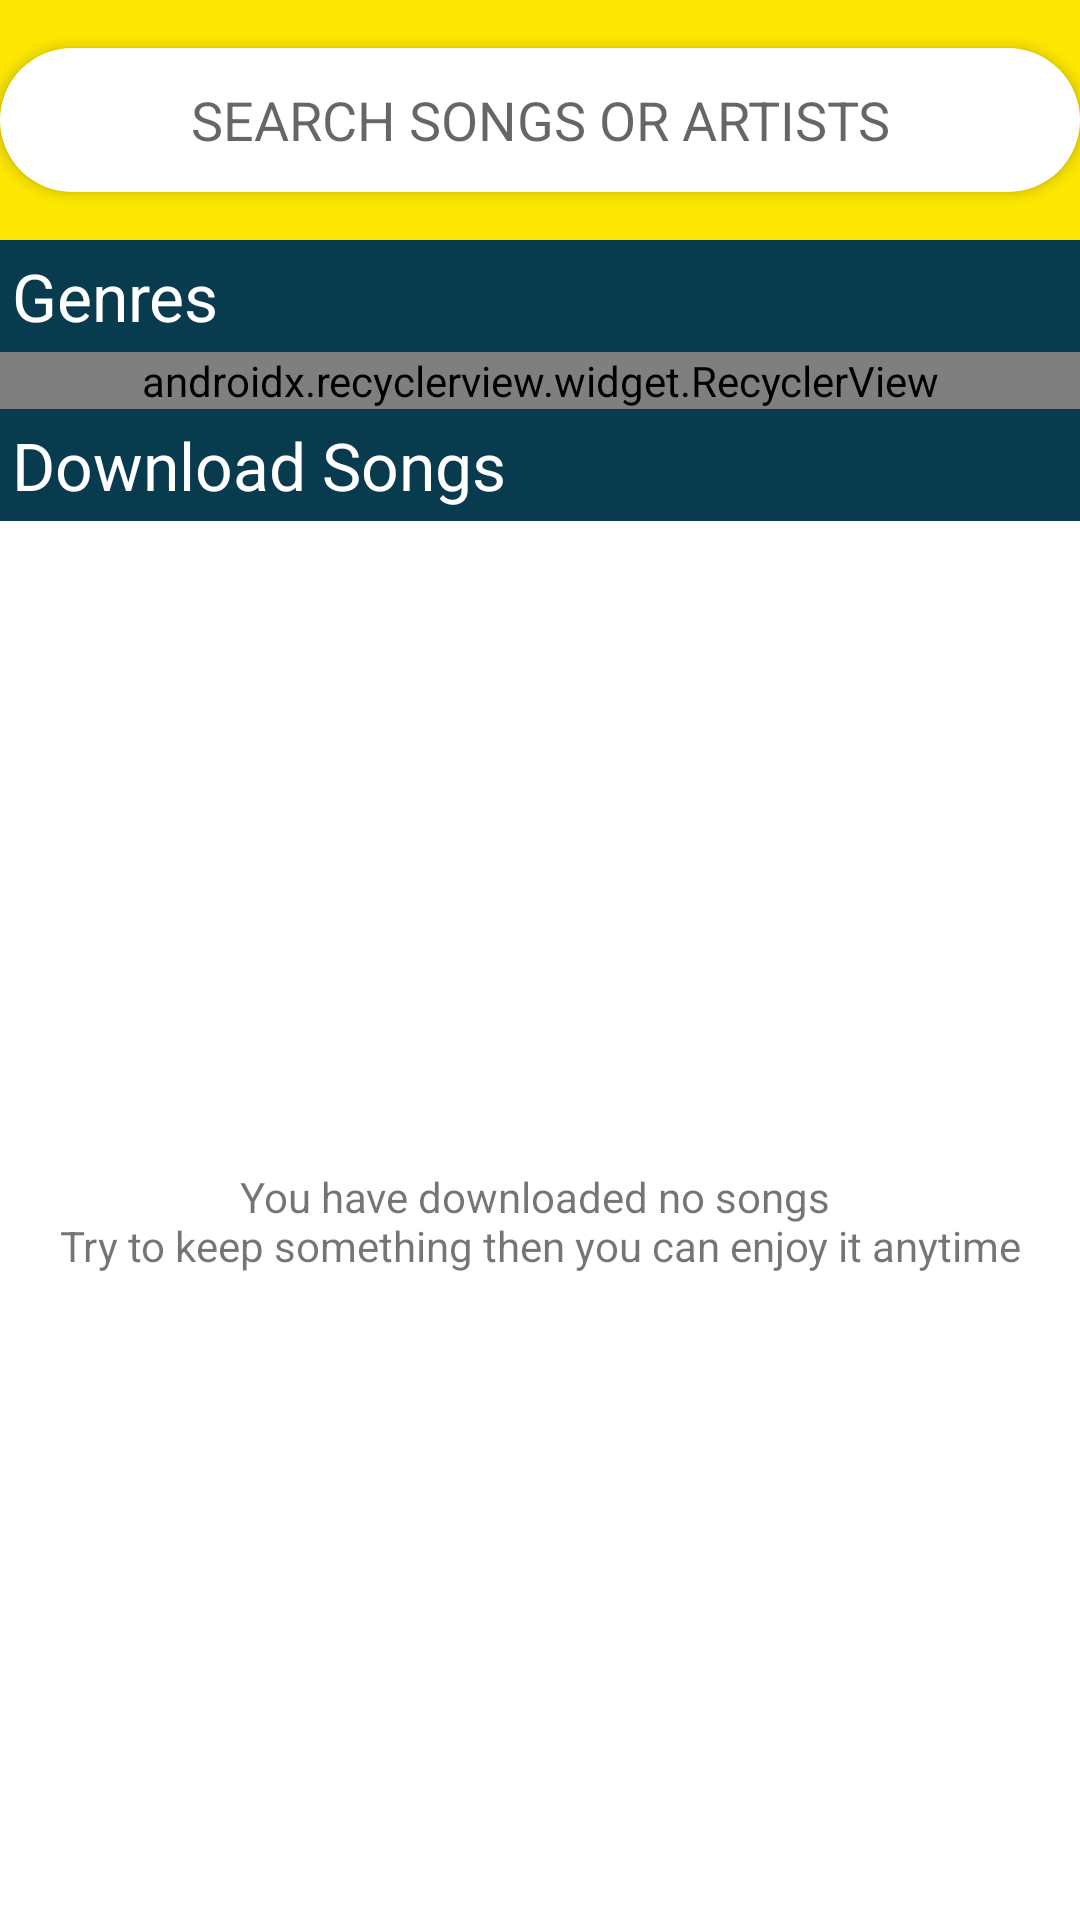

Produce the Android XML layout that renders to this screen, including the resource entries it uses.
<!-- AndroidManifest.xml: application theme SplashScreen -->
<!-- res/layout/activity_home.xml -->
<?xml version="1.0" encoding="utf-8"?>
<android.support.constraint.ConstraintLayout xmlns:android="http://schemas.android.com/apk/res/android"
    xmlns:app="http://schemas.android.com/apk/res-auto"
    xmlns:tools="http://schemas.android.com/tools"
    android:layout_width="match_parent"
    android:layout_height="match_parent"
    android:background="@android:color/white"
    tools:context=".ui.home.HomeActivity">

    <ImageView
        android:id="@+id/imageView"
        android:layout_width="0dp"
        android:layout_height="@dimen/dp_80"
        app:layout_constraintEnd_toEndOf="parent"
        app:layout_constraintStart_toStartOf="parent"
        app:layout_constraintTop_toTopOf="parent"
        app:srcCompat="@drawable/bg_rectangle" />

    <Button
        android:id="@+id/buttonSearch"
        style="@style/TextAppearance.AppCompat.Medium"
        android:layout_width="0dp"
        android:layout_height="wrap_content"
        android:background="@drawable/bg_rounded_corner"
        android:drawableStart="@drawable/ic_search"
        android:onClick="onClick"
        android:drawableLeft="@drawable/ic_search"
        android:paddingStart="@dimen/dp_16"
        android:paddingLeft="@dimen/dp_16"
        android:paddingEnd="@dimen/dp_16"
        android:text="@string/title_button_search"
        app:layout_constraintBottom_toBottomOf="@id/imageView"
        app:layout_constraintEnd_toEndOf="@id/imageView"
        app:layout_constraintStart_toStartOf="@id/imageView"
        app:layout_constraintTop_toTopOf="@id/imageView" />

    <TextView
        android:id="@+id/textGenres"
        style="@style/TextAppearance.AppCompat.Large"
        android:layout_width="0dp"
        android:layout_height="wrap_content"
        android:background="@color/color_accent"
        android:gravity="left"
        android:padding="@dimen/dp_4"
        android:text="@string/title_genres"
        android:textColor="@android:color/white"
        app:layout_constraintEnd_toEndOf="parent"
        app:layout_constraintStart_toStartOf="parent"
        app:layout_constraintTop_toBottomOf="@id/imageView" />

    <android.support.v7.widget.RecyclerView
        android:id="@+id/recyclerGenres"
        android:layout_width="0dp"
        android:layout_height="wrap_content"
        android:orientation="horizontal"
        app:layoutManager="android.support.v7.widget.LinearLayoutManager"
        app:layout_constraintEnd_toEndOf="parent"
        app:layout_constraintHorizontal_bias="0.0"
        app:layout_constraintStart_toStartOf="parent"
        app:layout_constraintTop_toBottomOf="@id/textGenres"
        tools:listitem="@layout/item_genre" />

    <TextView
        android:id="@+id/textDownload"
        style="@style/TextAppearance.AppCompat.Large"
        android:layout_width="0dp"
        android:layout_height="wrap_content"
        android:background="@color/color_accent"
        android:gravity="left"
        android:padding="@dimen/dp_4"
        android:text="@string/title_download_songs"
        android:textColor="@android:color/white"
        app:layout_constraintEnd_toEndOf="parent"
        app:layout_constraintStart_toStartOf="parent"
        app:layout_constraintTop_toBottomOf="@id/recyclerGenres" />

    <TextView
        android:id="@+id/textEmptyList"
        android:layout_width="wrap_content"
        android:layout_height="wrap_content"
        android:gravity="center"
        android:text="@string/msg_empty_list"
        app:layout_constraintBottom_toBottomOf="@id/frameMiniPlaying"
        app:layout_constraintEnd_toEndOf="parent"
        app:layout_constraintStart_toStartOf="parent"
        app:layout_constraintTop_toBottomOf="@id/textDownload" />

    <FrameLayout
        android:id="@+id/frameMiniPlaying"
        android:layout_width="match_parent"
        android:layout_height="wrap_content"
        android:visibility="gone"
        android:background="@color/color_primary"
        app:layout_constraintBottom_toBottomOf="parent"
        app:layout_constraintEnd_toEndOf="parent"
        app:layout_constraintStart_toStartOf="parent" />

</android.support.constraint.ConstraintLayout>
<!-- res/layout/item_genre.xml (included above) -->
<?xml version="1.0" encoding="utf-8"?>
<LinearLayout xmlns:android="http://schemas.android.com/apk/res/android"
    xmlns:app="http://schemas.android.com/apk/res-auto"
    xmlns:tools="http://schemas.android.com/tools"
    android:layout_width="@dimen/dp_120"
    android:layout_height="@dimen/dp_180"
    android:background="@android:color/white"
    android:padding="@dimen/dp_8">

    <android.support.v7.widget.CardView
        android:layout_width="match_parent"
        android:layout_height="match_parent"
        app:cardCornerRadius="@dimen/dp_8">

        <ImageView
            android:id="@+id/imageGenre"
            android:layout_width="match_parent"
            android:layout_height="match_parent"
            android:scaleType="centerCrop"
            app:srcCompat="@drawable/all_music_genre"
            tools:src="@tools:sample/avatars" />

        <TextView
            android:id="@+id/textNameGenre"
            style="@style/TextAppearance.AppCompat.Medium"
            android:layout_width="match_parent"
            android:layout_height="wrap_content"
            android:layout_gravity="bottom"
            android:background="@color/color_accent"
            android:gravity="center"
            android:textColor="@android:color/white"
            tools:text="@tools:sample/full_names" />

    </android.support.v7.widget.CardView>
</LinearLayout>
<!-- resources referenced by this layout -->
<resources>
  <color name="color_accent">#093B4E</color>
  <color name="color_primary">#FCE602</color>
  <dimen name="dp_120">120dp</dimen>
  <dimen name="dp_16">16dp</dimen>
  <dimen name="dp_180">180dp</dimen>
  <dimen name="dp_4">4dp</dimen>
  <dimen name="dp_8">8dp</dimen>
  <dimen name="dp_80">80dp</dimen>
  <!-- drawable bg_rectangle (drawable) -->
  <?xml version="1.0" encoding="utf-8"?>
  <shape xmlns:android="http://schemas.android.com/apk/res/android"
      android:shape="rectangle">
      <solid android:color="@color/color_primary" />
  </shape>
  <!-- drawable bg_rounded_corner (drawable) -->
  <?xml version="1.0" encoding="utf-8"?>
  <shape xmlns:android="http://schemas.android.com/apk/res/android">
      <solid android:color="@android:color/white" />
      <corners android:radius="@dimen/dp_100" />
  </shape>
  <string name="msg_empty_list">You have downloaded no songs
          \nTry to keep something then you can enjoy it anytime</string>
  <string name="title_button_search">Search Songs or Artists</string>
  <string name="title_download_songs">Download Songs</string>
  <string name="title_genres">Genres</string>
  <style name="SplashScreen" parent="AppTheme">
          <item name="android:windowBackground">@drawable/bg_splashscreen</item>
      </style>
  <dimen name="dp_100">100dp</dimen>
  <style name="AppTheme" parent="Theme.AppCompat.Light.NoActionBar">
          
          <item name="colorPrimary">@color/color_primary</item>
          <item name="colorPrimaryDark">@color/color_primary_dark</item>
          <item name="colorAccent">@color/color_accent</item>
      </style>
  <!-- drawable bg_splashscreen (drawable) -->
  <?xml version="1.0" encoding="utf-8"?>
  <layer-list xmlns:android="http://schemas.android.com/apk/res/android">
      <item android:drawable="@color/color_primary" />
      <item>
          <bitmap
              android:gravity="center"
              android:src="@drawable/icon_app" />
      </item>
  </layer-list>
  <color name="color_primary_dark">#C4B202</color>
  <!-- drawable icon_app: png bitmap (drawable, 8701 bytes) -->
</resources>
